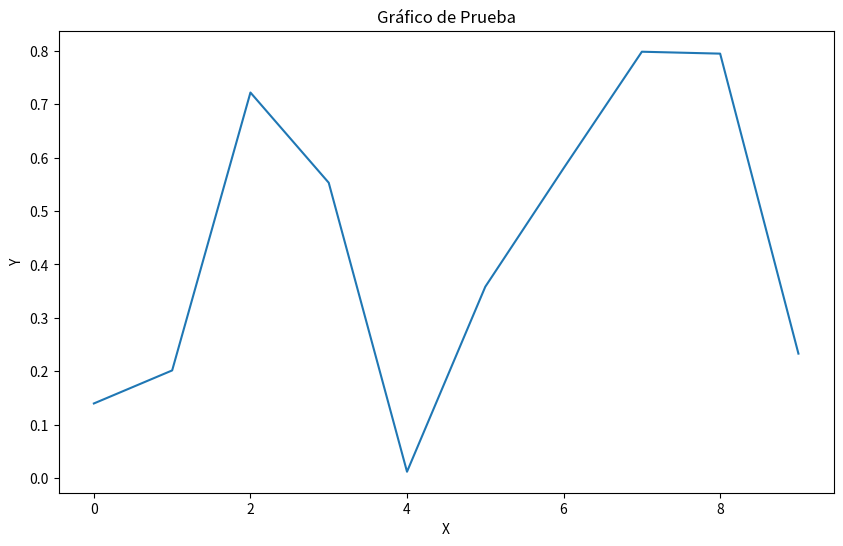

Generate this figure with matplotlib:
"""
Test simple de generación de gráfico
"""
import matplotlib
matplotlib.use('Agg')  # Backend sin GUI
import matplotlib.pyplot as plt
import pandas as pd
import numpy as np
from pathlib import Path

print("Test de generación de gráfico...")
print()

# Crear datos de prueba
datos = pd.DataFrame({
    'x': np.arange(10),
    'y': np.random.rand(10)
})

# Crear gráfico
fig, ax = plt.subplots(figsize=(10, 6))
ax.plot(datos['x'], datos['y'])
ax.set_title("Gráfico de Prueba")
ax.set_xlabel("X")
ax.set_ylabel("Y")

# Guardar
output_dir = Path("data_tweets_culiacan/visualizaciones")
output_dir.mkdir(parents=True, exist_ok=True)

output_file = output_dir / "test_grafico.png"
print(f"Intentando guardar en: {output_file.absolute()}")

try:
    plt.savefig(output_file, dpi=150, bbox_inches='tight')
    print(f"✅ Guardado exitosamente!")
    print(f"  Archivo existe: {output_file.exists()}")
    if output_file.exists():
        print(f"  Tamaño: {output_file.stat().st_size / 1024:.1f} KB")
except Exception as e:
    print(f"❌ Error: {e}")
finally:
    plt.close()

print()
print("Listando archivos en el directorio:")
for f in output_dir.glob("*"):
    print(f"  - {f.name} ({f.stat().st_size / 1024:.1f} KB)")
